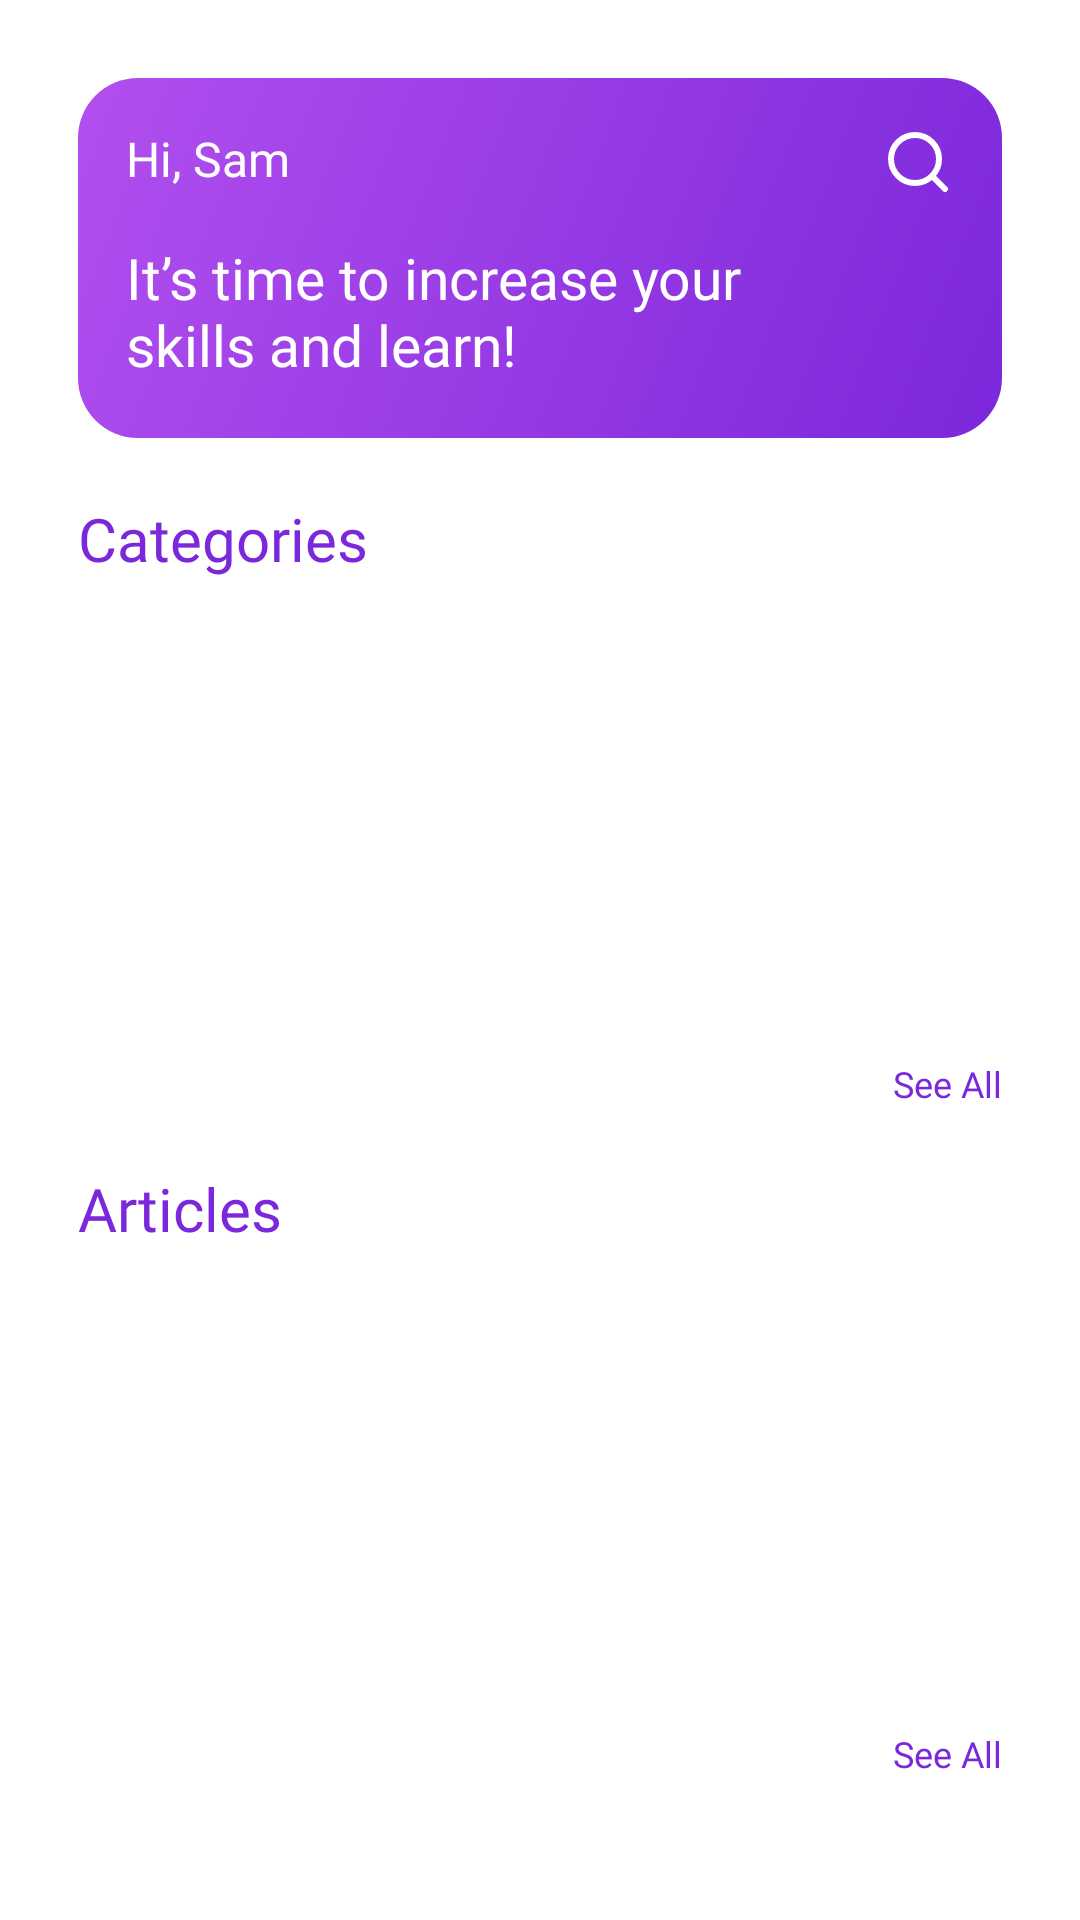

Layout XML and referenced resources for this Android screen:
<!-- AndroidManifest.xml: application theme Theme.InquiryPro -->
<!-- res/layout/fragment_home.xml -->
<?xml version="1.0" encoding="utf-8"?>
<androidx.core.widget.NestedScrollView xmlns:android="http://schemas.android.com/apk/res/android"
    xmlns:app="http://schemas.android.com/apk/res-auto"
    android:layout_width="match_parent"
    android:layout_height="match_parent"
    android:background="@color/backGroundColor"
    android:fillViewport="true"
    android:saveEnabled="true">

    <androidx.constraintlayout.widget.ConstraintLayout
        android:layout_width="match_parent"
        android:layout_height="match_parent">


        <androidx.constraintlayout.widget.Guideline
            android:id="@+id/contentStart"
            android:layout_width="0dp"
            android:layout_height="0dp"
            android:orientation="vertical"
            app:layout_constraintGuide_begin="@dimen/_26dp" />

        <androidx.constraintlayout.widget.Guideline
            android:id="@+id/contentEnd"
            android:layout_width="0dp"
            android:layout_height="0dp"
            android:orientation="vertical"
            app:layout_constraintGuide_end="@dimen/_26dp" />

        
        <View
            android:id="@+id/backgroundViewPurple"
            android:layout_width="0dp"
            android:layout_height="@dimen/_120dp"
            android:layout_marginTop="@dimen/_26dp"
            android:background="@drawable/shape_rounded_purple_gradient"
            app:layout_constraintEnd_toEndOf="@id/contentEnd"
            app:layout_constraintStart_toStartOf="@id/contentStart"
            app:layout_constraintTop_toTopOf="parent" />

        <TextView
            android:id="@+id/tvTitleUserName"
            android:layout_width="wrap_content"
            android:layout_height="wrap_content"
            android:layout_marginStart="@dimen/_16dp"
            android:layout_marginTop="@dimen/_16dp"
            android:fontFamily="@font/montserrat_bold"
            android:text="Hi, Sam"
            android:textColor="@color/white"
            android:textSize="@dimen/_16sp"
            app:layout_constraintStart_toStartOf="@id/contentStart"
            app:layout_constraintTop_toTopOf="@id/backgroundViewPurple" />
        
        <TextView
            android:id="@+id/btnSeeAllCategory"
            android:layout_width="wrap_content"
            android:layout_height="wrap_content"
            android:layout_marginTop="@dimen/_16dp"
            android:background="@android:color/transparent"
            android:fontFamily="@font/montserrat_medium"
            android:text="See All"
            android:textAllCaps="false"
            android:textColor="@color/purple"
            android:textSize="@dimen/_12sp"
            app:layout_constraintEnd_toEndOf="@id/contentEnd"
            app:layout_constraintHorizontal_bias="0.5"
            app:layout_constraintTop_toBottomOf="@id/rvCategory" />

        
        <TextView
            android:id="@+id/tvTextSeeAgain"
            android:layout_width="wrap_content"
            android:layout_height="0dp"
            android:layout_marginTop="@dimen/_16dp"
            android:fontFamily="@font/montserrat_regular"
            android:lines="2"
            android:text="@string/it_s_time_to_increase_your_skills_and_learn"
            android:textColor="@color/white"
            android:textSize="@dimen/_19sp"
            app:layout_constraintHeight_percent="0.08"
            app:layout_constraintStart_toStartOf="@id/tvTitleUserName"
            app:layout_constraintTop_toBottomOf="@id/tvTitleUserName" />

        
        <ImageButton
            android:id="@+id/btnSearch"
            android:layout_width="wrap_content"
            android:layout_height="wrap_content"
            android:layout_marginEnd="@dimen/_16dp"
            android:background="@drawable/ic_search"
            app:layout_constraintEnd_toEndOf="@id/backgroundViewPurple"
            app:layout_constraintTop_toTopOf="@id/tvTitleUserName" />

        
        <androidx.appcompat.widget.SearchView
            android:id="@+id/svSearch"
            android:layout_width="0dp"
            android:layout_height="@dimen/_60dp"
            android:layout_marginTop="@dimen/_40dp"
            android:visibility="gone"
            app:layout_constraintEnd_toEndOf="@id/contentEnd"
            app:layout_constraintStart_toStartOf="@id/contentStart"
            app:layout_constraintTop_toTopOf="parent"
            app:searchIcon="@drawable/ic_search" />

        
        <TextView
            android:id="@+id/tvCategoriesTitle"
            android:layout_width="0dp"
            android:layout_height="wrap_content"
            android:layout_marginTop="@dimen/_20dp"
            android:fontFamily="@font/montserrat_semibold"
            android:text="Categories"
            android:textColor="@color/purple"
            android:textSize="@dimen/_20sp"
            app:layout_constraintStart_toStartOf="@id/contentStart"
            app:layout_constraintTop_toBottomOf="@+id/backgroundViewPurple" />

        
        <androidx.recyclerview.widget.RecyclerView
            android:id="@+id/rvCategory"
            android:layout_width="0dp"
            android:layout_height="0dp"
            app:layout_constraintHeight_percent="0.2"
            android:layout_marginTop="@dimen/_16dp"
            android:orientation="horizontal"
            app:layoutManager="androidx.recyclerview.widget.LinearLayoutManager"
            app:layout_constraintEnd_toEndOf="parent"
            app:layout_constraintHorizontal_bias="0.5"
            app:layout_constraintStart_toStartOf="@id/contentStart"
            app:layout_constraintTop_toBottomOf="@id/tvCategoriesTitle" />

        
        <TextView
            android:id="@+id/tvArticlesTitle"
            android:layout_width="0dp"
            android:layout_height="wrap_content"
            android:layout_marginTop="@dimen/_20dp"
            android:fontFamily="@font/montserrat_semibold"
            android:text="Articles"
            android:textColor="@color/purple"
            android:textSize="@dimen/_20sp"
            app:layout_constraintStart_toStartOf="@id/contentStart"
            app:layout_constraintTop_toBottomOf="@+id/btnSeeAllCategory" />

        
        <androidx.recyclerview.widget.RecyclerView
            android:id="@+id/rvArticle"
            android:layout_width="0dp"
            android:layout_height="0dp"
            app:layout_constraintHeight_percent="0.2"
            android:layout_marginTop="@dimen/_16dp"
            android:orientation="horizontal"
            app:layoutManager="androidx.recyclerview.widget.LinearLayoutManager"
            app:layout_constraintEnd_toEndOf="parent"
            app:layout_constraintHorizontal_bias="0.5"
            app:layout_constraintStart_toStartOf="@id/contentStart"
            app:layout_constraintTop_toBottomOf="@id/tvArticlesTitle" />

        
        <TextView
            android:id="@+id/btnSeeAllArticle"
            android:layout_width="0dp"
            android:layout_height="wrap_content"
            android:layout_marginTop="@dimen/_16dp"
            android:background="@android:color/transparent"
            android:fontFamily="@font/montserrat_medium"
            android:text="See All"
            android:textColor="@color/purple"
            android:textSize="@dimen/_12sp"
            app:layout_constraintEnd_toEndOf="@id/contentEnd"
            app:layout_constraintTop_toBottomOf="@id/rvArticle" />

        
        <androidx.fragment.app.FragmentContainerView
            android:id="@+id/container"
            android:layout_width="0dp"
            android:layout_height="0dp"
            android:layout_marginTop="@dimen/_40dp"
            android:visibility="gone"
            app:layout_constraintBottom_toBottomOf="parent"
            app:layout_constraintEnd_toEndOf="@id/contentEnd"
            app:layout_constraintStart_toStartOf="@id/contentStart"
            app:layout_constraintTop_toBottomOf="@id/svSearch" />


    </androidx.constraintlayout.widget.ConstraintLayout>
</androidx.core.widget.NestedScrollView>
<!-- resources referenced by this layout -->
<resources>
  <color name="backGroundColor">#FFFFFFFF</color>
  <color name="purple">#7b27db</color>
  <color name="white">#FFFFFFFF</color>
  <dimen name="_120dp">120dp</dimen>
  <dimen name="_12sp">12sp</dimen>
  <dimen name="_16dp">16dp</dimen>
  <dimen name="_16sp">16sp</dimen>
  <dimen name="_19sp">19sp</dimen>
  <dimen name="_20dp">20dp</dimen>
  <dimen name="_20sp">20sp</dimen>
  <dimen name="_26dp">26dp</dimen>
  <dimen name="_40dp">40dp</dimen>
  <dimen name="_60dp">60dp</dimen>
  <!-- drawable ic_search (drawable) -->
  <vector xmlns:android="http://schemas.android.com/apk/res/android"
      android:width="24dp"
      android:height="24dp"
      android:viewportWidth="24"
      android:viewportHeight="24">
    <path
        android:pathData="M21,21L17,17M19,11C19,15.418 15.418,19 11,19C6.582,19 3,15.418 3,11C3,6.582 6.582,3 11,3C15.418,3 19,6.582 19,11Z"
        android:strokeWidth="2"
        android:fillColor="#00000000"
        android:strokeColor="#FFFFFF"
        android:fillType="evenOdd"
        android:strokeLineCap="round"/>
  </vector>
  <!-- drawable shape_rounded_purple_gradient (drawable) -->
  <?xml version="1.0" encoding="utf-8"?>
  <shape
      xmlns:android="http://schemas.android.com/apk/res/android"
      android:shape="rectangle">
      <corners android:radius="@dimen/_20dp"/>
      <gradient
          android:type="linear"
          android:startColor="#7b27db"
          android:endColor="#b24fef"
          android:angle="135" />
  </shape>
  <string name="it_s_time_to_increase_your_skills_and_learn">It’s time to increase your\nskills and learn!</string>
  <style name="Theme.InquiryPro" parent="Theme.MaterialComponents.DayNight.NoActionBar">
          
          <item name="colorPrimary">@color/purple_500</item>
          <item name="colorPrimaryVariant">@color/purple_700</item>
          <item name="colorOnPrimary">@color/white</item>
          
          <item name="colorSecondary">@color/teal_200</item>
          <item name="colorSecondaryVariant">@color/teal_700</item>
          <item name="colorOnSecondary">@color/color_dark_blue</item>
          
          
  
  
          
          <item name="android:windowBackground">@color/white</item>
  
  
  
      </style>
  <color name="purple_500">#FF6200EE</color>
  <color name="purple_700">#FF3700B3</color>
  <color name="teal_200">#FF03DAC5</color>
  <color name="teal_700">#FF018786</color>
  <color name="color_dark_blue">#090714</color>
</resources>
